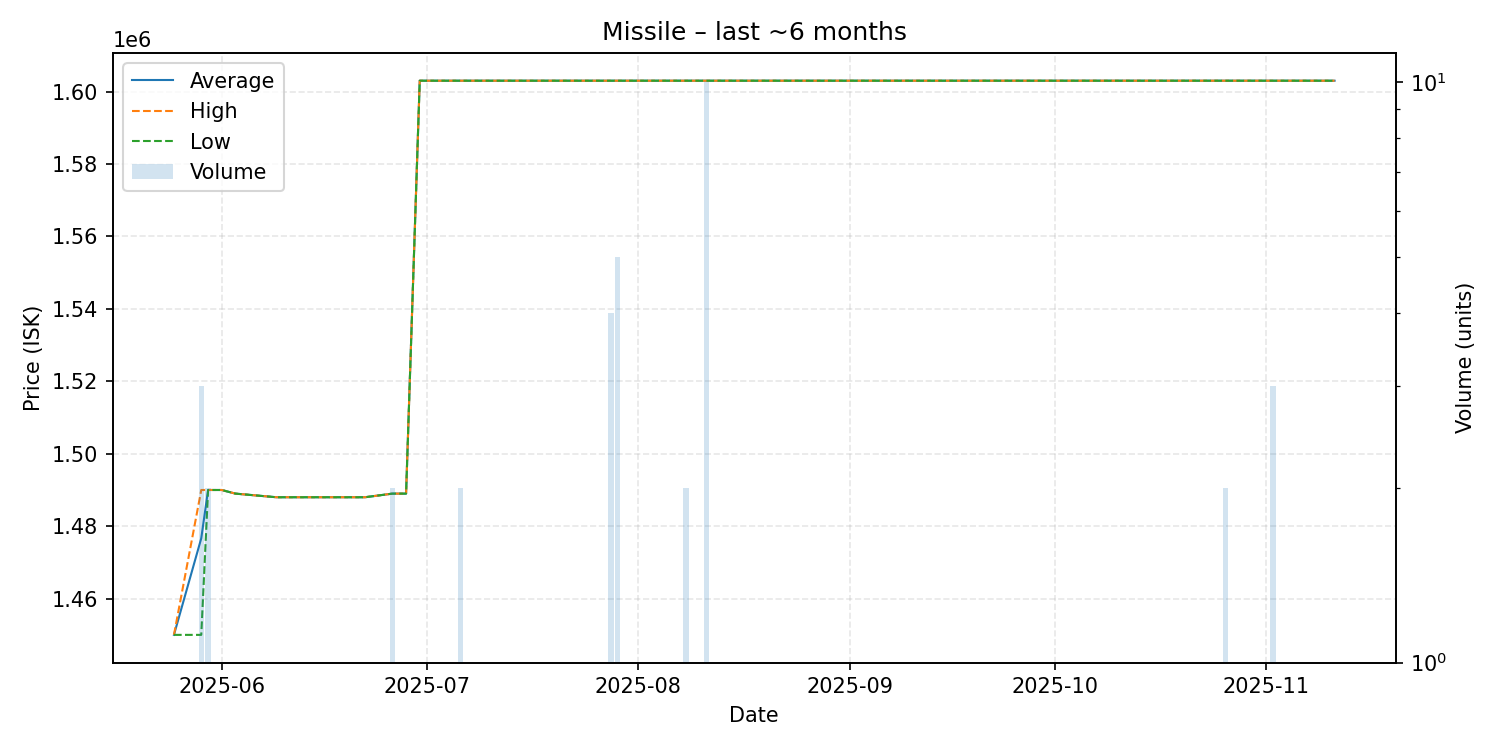

Source data for this figure (header and first rows):
date, average, highest, lowest, order_count, volume
2025-05-25, 1450000, 1450000, 1450000, 1, 1
2025-05-29, 1476667, 1490000, 1450000, 3, 3
2025-05-30, 1490000, 1490000, 1490000, 2, 2
2025-06-01, 1490000, 1490000, 1490000, 1, 1
2025-06-03, 1489000, 1489000, 1489000, 1, 1
2025-06-09, 1488000, 1488000, 1488000, 1, 1
2025-06-10, 1488000, 1488000, 1488000, 1, 1
2025-06-11, 1488000, 1488000, 1488000, 1, 1
2025-06-16, 1488000, 1488000, 1488000, 1, 1
2025-06-18, 1488000, 1488000, 1488000, 1, 1
2025-06-19, 1488000, 1488000, 1488000, 1, 1
2025-06-22, 1488000, 1488000, 1488000, 1, 1
2025-06-26, 1489000, 1489000, 1489000, 2, 2
2025-06-28, 1489000, 1489000, 1489000, 1, 1
2025-06-30, 1603000, 1603000, 1603000, 1, 1
2025-07-06, 1603000, 1603000, 1603000, 1, 2
2025-07-13, 1603000, 1603000, 1603000, 1, 1
2025-07-15, 1603000, 1603000, 1603000, 1, 1
2025-07-17, 1603000, 1603000, 1603000, 1, 1
2025-07-18, 1603000, 1603000, 1603000, 1, 1
2025-07-28, 1603000, 1603000, 1603000, 4, 4
2025-07-29, 1603000, 1603000, 1603000, 1, 5
2025-08-03, 1603000, 1603000, 1603000, 1, 1
2025-08-08, 1603000, 1603000, 1603000, 1, 2
2025-08-09, 1603000, 1603000, 1603000, 1, 1
2025-08-11, 1603000, 1603000, 1603000, 1, 10
2025-10-26, 1603000, 1603000, 1603000, 2, 2
2025-10-28, 1603000, 1603000, 1603000, 1, 1
2025-11-02, 1603000, 1603000, 1603000, 1, 3
2025-11-08, 1603000, 1603000, 1603000, 1, 1
2025-11-09, 1603000, 1603000, 1603000, 1, 1
2025-11-11, 1603000, 1603000, 1603000, 1, 1
